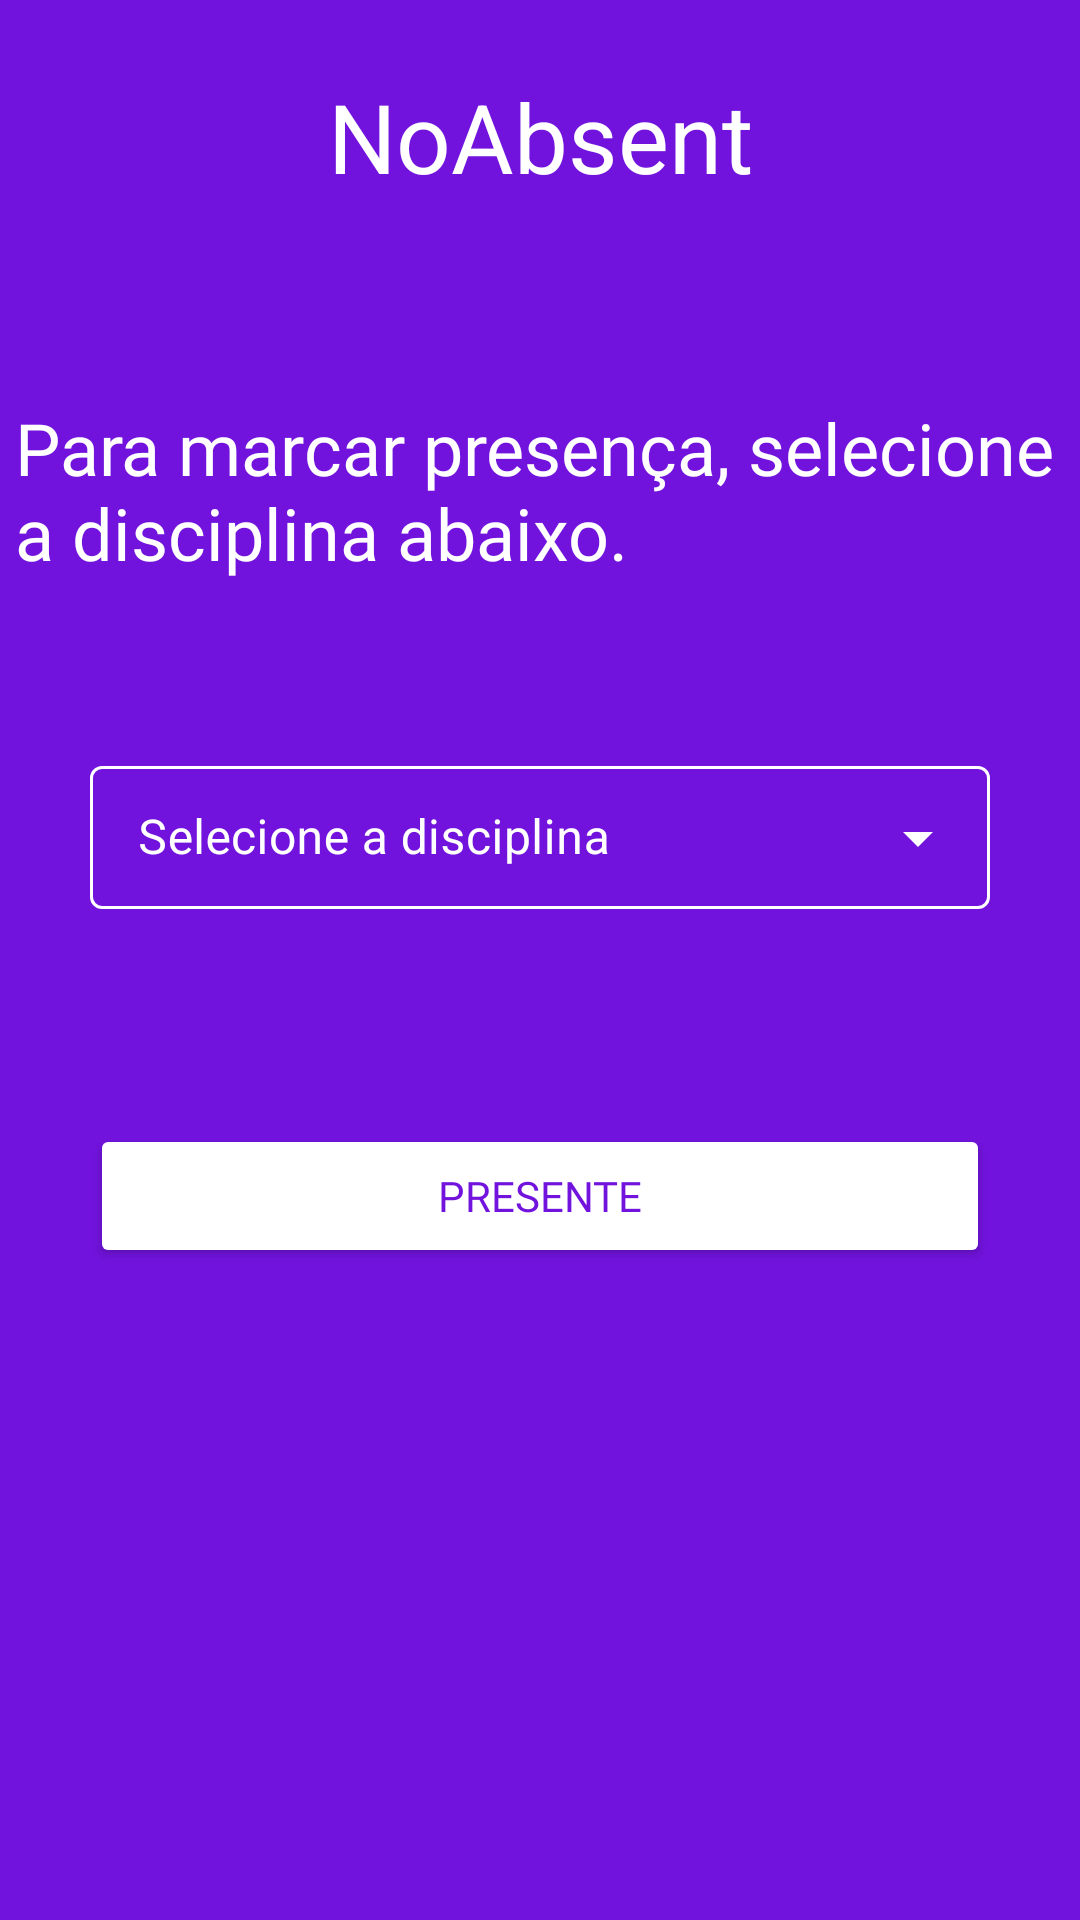

Write the Android layout XML for this screen, with the resource values it uses.
<!-- AndroidManifest.xml: application theme Theme.NoAbsent -->
<!-- res/layout/activity_register_presence.xml -->
<?xml version="1.0" encoding="utf-8"?>
<androidx.constraintlayout.widget.ConstraintLayout xmlns:android="http://schemas.android.com/apk/res/android"
    xmlns:app="http://schemas.android.com/apk/res-auto"
    xmlns:tools="http://schemas.android.com/tools"
    android:layout_width="match_parent"
    android:layout_height="match_parent"
    android:background="@color/main"
    tools:context=".activity.RegisterPresence">

    <LinearLayout
        android:layout_width="300dp"
        android:layout_height="0dp"
        android:layout_marginTop="250dp"
        android:orientation="vertical"
        app:layout_constraintEnd_toEndOf="parent"
        app:layout_constraintHorizontal_bias="0.5"
        app:layout_constraintStart_toEndOf="@+id/constraintLayout"
        app:layout_constraintStart_toStartOf="parent"
        app:layout_constraintTop_toTopOf="parent">



        <com.google.android.material.textfield.TextInputLayout
            android:layout_width="match_parent"
            android:layout_height="wrap_content"
            android:hint="Selecione a disciplina"
            style="@style/Widget.MaterialComponents.TextInputLayout.OutlinedBox.Dense.ExposedDropdownMenu"
            android:backgroundTint="@color/white"
            android:textColorHint="@color/white"
            app:boxStrokeColor="#fff"
            app:endIconTint="@color/white"

            >

            <AutoCompleteTextView
                android:layout_width="match_parent"
                android:layout_height="wrap_content"
                android:enabled="false"
                android:inputType="none"
                android:textColor="@color/white"
                android:id="@+id/dropdownSelectClass"
                />


            <TextView
                android:id="@+id/courseTextHourInfo"
                android:layout_width="wrap_content"
                android:layout_height="wrap_content"
                android:layout_marginTop="5dp"
                android:layout_weight="1"
                android:fontFamily="@font/roboto"
                android:text=""
                android:textColor="@color/white"
                android:textSize="12sp" />

            <Button
                android:id="@+id/buttonPresence"
                android:layout_width="match_parent"
                android:layout_height="wrap_content"
                android:layout_marginTop="50dp"
                android:layout_weight="1"
                android:fontFamily="@font/roboto"
                android:text="Presente"
                android:textColor="@color/main"
                app:backgroundTint="@color/white"
                />

        </com.google.android.material.textfield.TextInputLayout>

    </LinearLayout>

    <androidx.constraintlayout.widget.ConstraintLayout
        android:id="@+id/constraintLayout"
        android:layout_width="match_parent"
        android:layout_height="match_parent">

        <TextView
            android:id="@+id/platformName"
            android:layout_width="match_parent"
            android:layout_height="93dp"
            android:layout_marginTop="24dp"
            android:gravity="center"
            android:paddingBottom="50dp"
            android:text="NoAbsent"
            android:textColor="@color/white"
            android:textSize="32sp"
            app:layout_constraintTop_toTopOf="parent" />


        <TextView
            android:id="@+id/textView"
            android:layout_width="350dp"
            android:layout_height="wrap_content"
            android:layout_marginStart="31dp"
            android:layout_marginLeft="31dp"
            android:layout_marginTop="16dp"
            android:layout_marginEnd="31dp"
            android:layout_marginRight="31dp"
            android:fontFamily="@font/roboto"
            android:text="Para marcar presença, selecione a disciplina abaixo."
            android:textColor="@color/white"
            android:textSize="24sp"
            app:layout_constraintEnd_toEndOf="parent"
            app:layout_constraintStart_toStartOf="parent"
            app:layout_constraintTop_toBottomOf="@+id/platformName" />



    </androidx.constraintlayout.widget.ConstraintLayout>


    <androidx.constraintlayout.widget.ConstraintLayout
        android:layout_width="match_parent"
        android:layout_height="match_parent"
        android:layout_marginTop="600dp"
        app:layout_constraintTop_toTopOf="parent">

        <TextView
            android:id="@+id/txtLatitude"
            android:layout_width="wrap_content"
            android:layout_height="wrap_content"
            android:gravity="center"
            android:textAppearance="@android:style/TextAppearance.DeviceDefault.Large"
            android:textColor="@color/white"
            android:textSize="18sp"
            app:layout_constraintEnd_toEndOf="parent"
            app:layout_constraintStart_toStartOf="parent"
            app:layout_constraintTop_toTopOf="parent" />

        <TextView
            android:id="@+id/txtLongitude"
            android:layout_width="wrap_content"
            android:layout_height="wrap_content"
            android:layout_marginTop="32dp"
            android:gravity="center"
            android:textAppearance="@android:style/TextAppearance.DeviceDefault.Large"
            android:textColor="@color/white"
            android:textSize="18sp"
            app:layout_constraintEnd_toEndOf="parent"
            app:layout_constraintStart_toStartOf="parent"
            app:layout_constraintTop_toTopOf="parent" />
    </androidx.constraintlayout.widget.ConstraintLayout>

</androidx.constraintlayout.widget.ConstraintLayout>
<!-- resources referenced by this layout -->
<resources>
  <color name="main">#7113DD</color>
  <color name="white">#FFFFFFFF</color>
  <style name="Theme.NoAbsent" parent="Theme.MaterialComponents.DayNight.DarkActionBar">
          
          <item name="colorPrimary">@color/purple_500</item>
          <item name="colorPrimaryVariant">@color/purple_700</item>
          <item name="colorOnPrimary">@color/white</item>
          
          <item name="colorSecondary">@color/teal_200</item>
          <item name="colorSecondaryVariant">@color/teal_700</item>
          <item name="colorOnSecondary">@color/black</item>
          
          <item name="android:statusBarColor" tools:targetApi="l">?attr/colorPrimaryVariant</item>
  
          
      </style>
  <color name="purple_500">#FF6200EE</color>
  <color name="purple_700">#7113DD</color>
  <color name="teal_200">#FF03DAC5</color>
  <color name="teal_700">#FF018786</color>
  <color name="black">#FF000000</color>
</resources>
